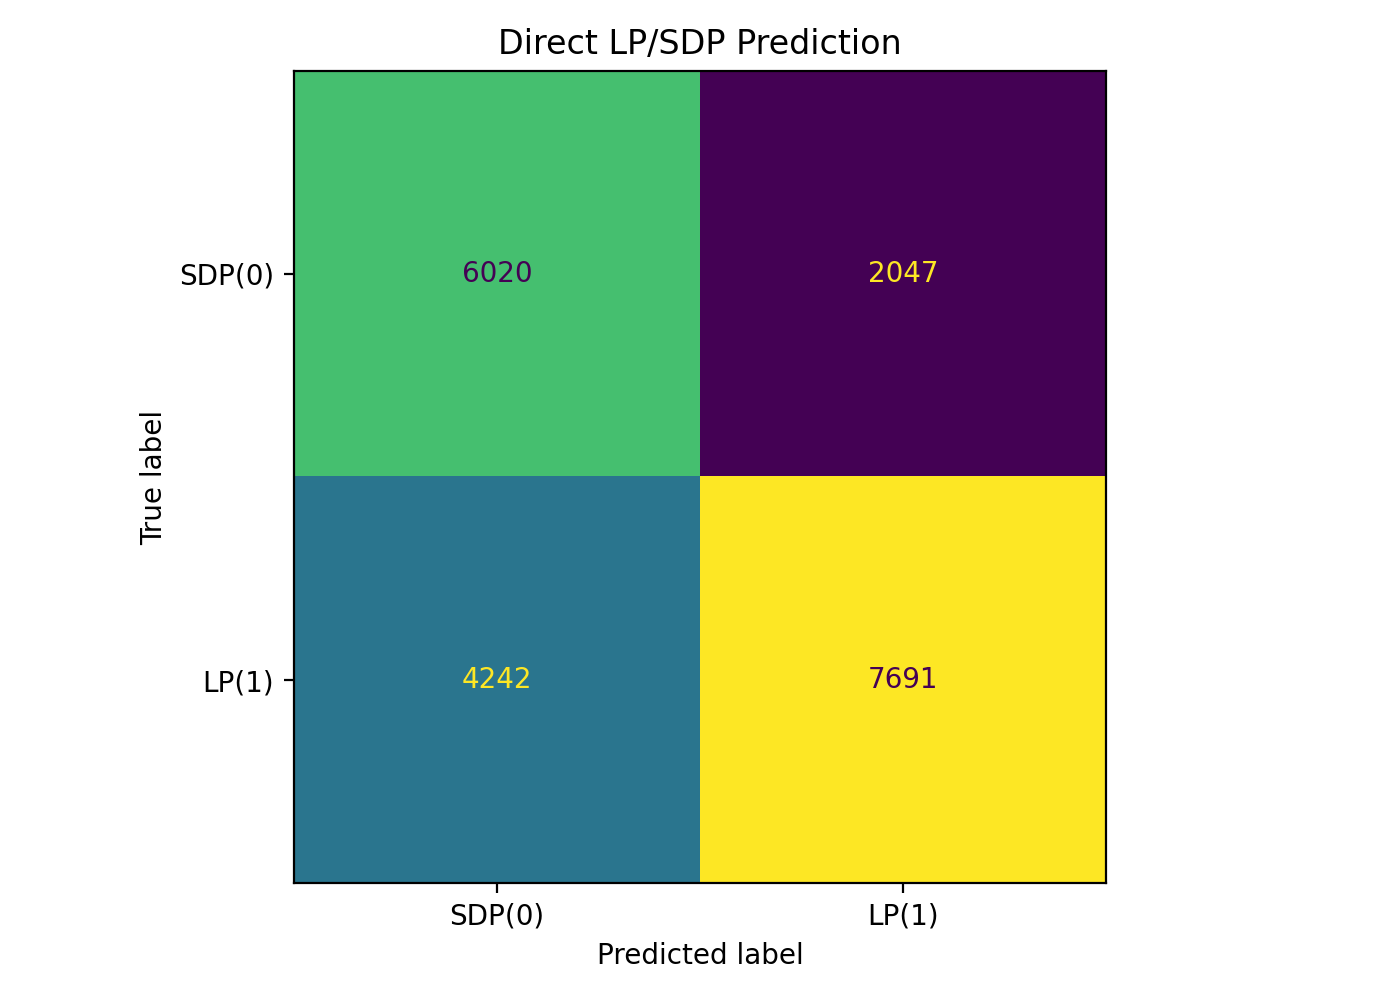

Values plotted in this chart, from the file beside it:
, pred_SDP(0), pred_LP(1)
true_SDP(0), 6020, 2047
true_LP(1), 4242, 7691
